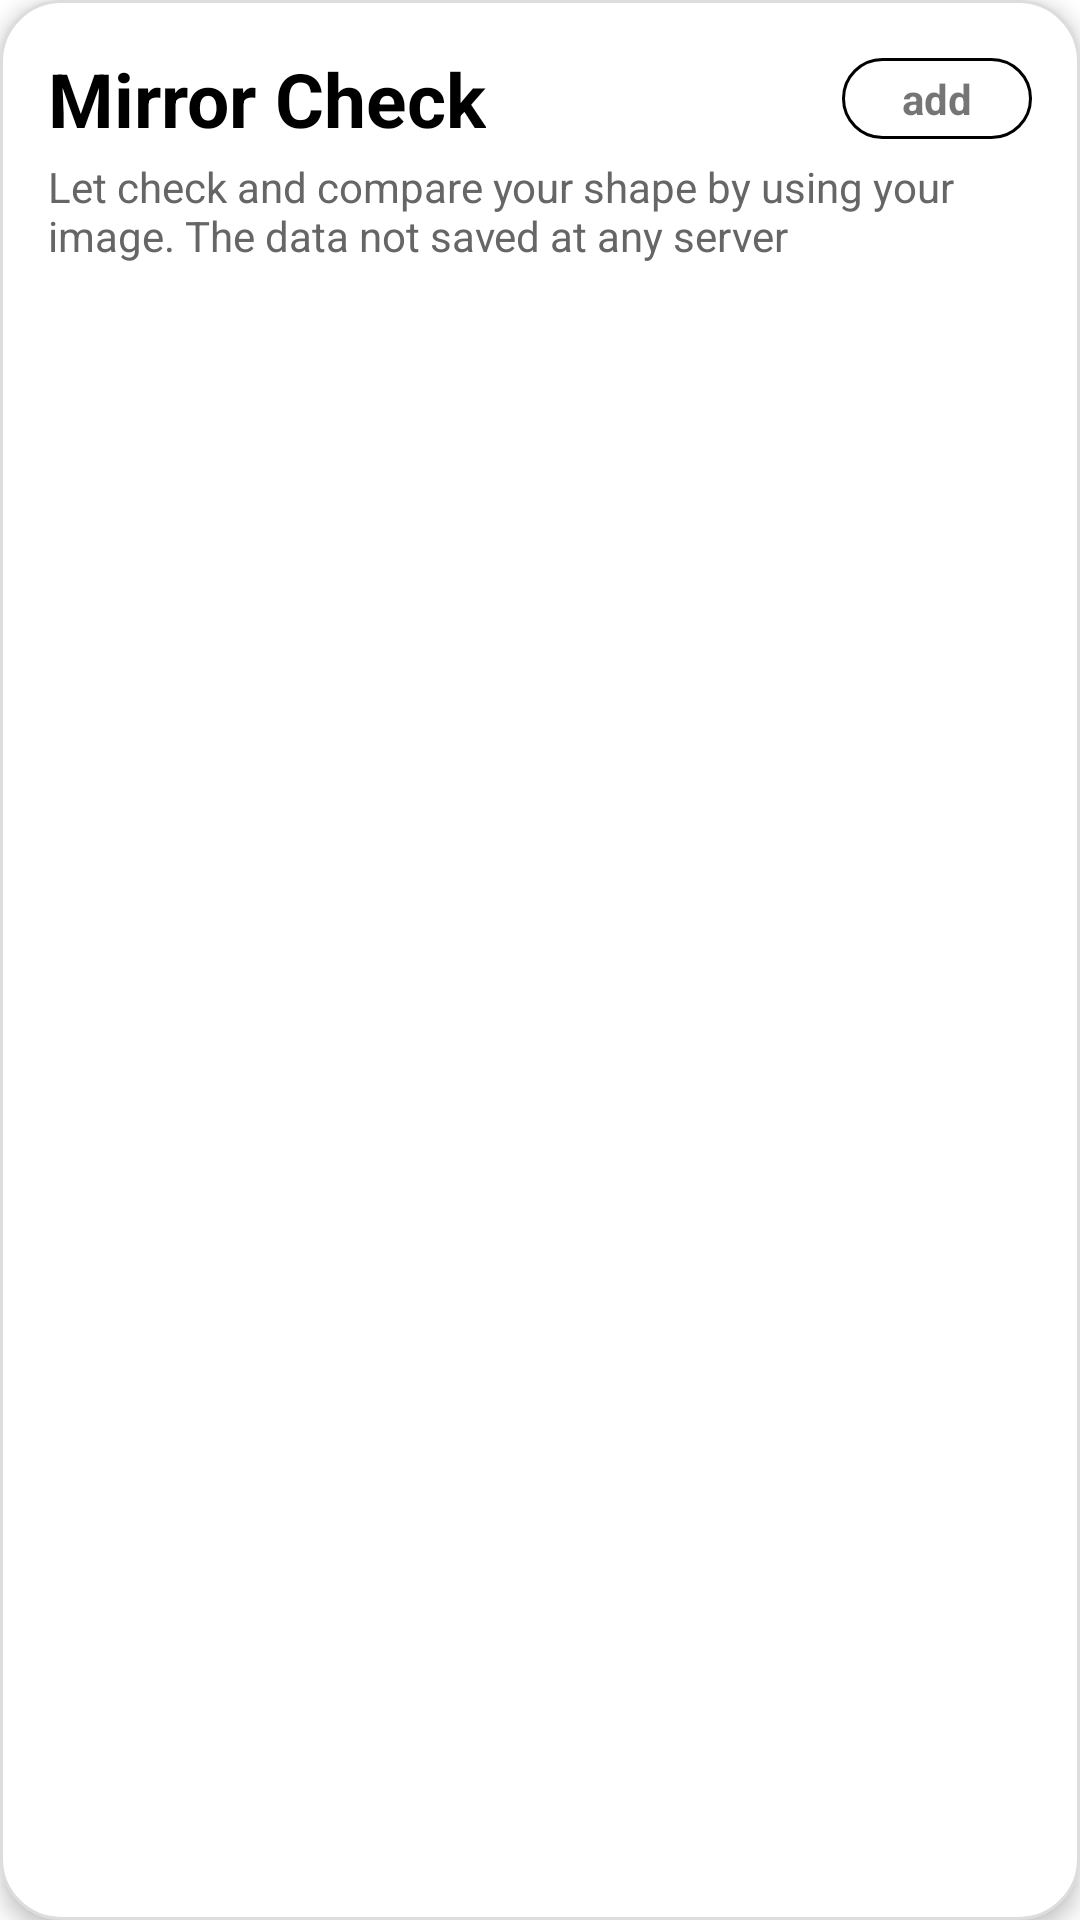

The Android layout XML behind this screen, and the referenced resources:
<!-- AndroidManifest.xml: application theme Theme.LikeToday -->
<!-- res/layout/eye_body_card_view.xml -->
<?xml version="1.0" encoding="utf-8"?>
<layout xmlns:android="http://schemas.android.com/apk/res/android"
    xmlns:tools="http://schemas.android.com/tools">

    <data>
        
    </data>

    <LinearLayout
        android:id="@+id/card_layout"
        android:layout_width="match_parent"
        android:layout_height="wrap_content"
        android:background="@drawable/bg_card"
        android:clickable="true"
        android:descendantFocusability="blocksDescendants"
        android:elevation="4dp"
        android:focusable="true"
        android:orientation="vertical"
        android:padding="16dp">

        
        <RelativeLayout
            android:layout_width="match_parent"
            android:layout_height="wrap_content">

            <TextView
                android:id="@+id/text_eye_body_title"
                android:layout_width="wrap_content"
                android:layout_height="wrap_content"
                android:text="@string/eye_body_title"
                android:textColor="@color/black"
                android:textSize="25sp"
                android:textStyle="bold" />

            <TextView
                android:id="@+id/text_eye_body_input"
                android:layout_width="wrap_content"
                android:layout_height="wrap_content"
                android:layout_alignParentEnd="true"
                android:layout_centerVertical="true"
                android:background="@drawable/bg_button_input"
                android:clickable="true"
                android:focusable="true"
                android:foreground="?attr/selectableItemBackground"
                android:gravity="center"
                android:paddingHorizontal="20dp"
                android:paddingVertical="4dp"
                android:text="@string/common_add"
                android:textColor="@color/gray_6"
                android:textStyle="bold" />
        </RelativeLayout>

        
        <TextView
            android:id="@+id/text_eye_body_insight"
            android:layout_width="match_parent"
            android:layout_height="wrap_content"
            android:layout_marginTop="3dp"
            android:ellipsize="marquee"
            android:focusable="true"
            android:text="@string/eyebody_card_description"
            android:textColor="#666666"
            android:textSize="14sp" />
    </LinearLayout>
</layout>
<!-- resources referenced by this layout -->
<resources>
  <!-- drawable bg_button_input (drawable) -->
  <?xml version="1.0" encoding="utf-8"?>
  <selector xmlns:android="http://schemas.android.com/apk/res/android">
  
      <item android:state_pressed="true">
          <shape android:shape="rectangle">
              <solid android:color="@color/white" />
              <stroke android:width="1dp" android:color="@color/gray_6" />
              <corners android:radius="20dp" />
          </shape>
      </item>
  
      <item>
          <shape android:shape="rectangle">
              <solid android:color="@color/white" />
              <stroke android:width="1dp" android:color="@color/gray_6" />
              <corners android:radius="20dp" />
          </shape>
      </item>
  
  </selector>
  <!-- drawable bg_card (drawable) -->
  <shape xmlns:android="http://schemas.android.com/apk/res/android" android:shape="rectangle">
      <solid android:color="@android:color/white"/>
      <corners android:radius="20dp"/>
      <stroke android:width="1dp" android:color="#DDDDDD"/>
  </shape>
  <string name="common_add">add</string>
  <string name="eye_body_title">Mirror Check</string>
  <string name="eyebody_card_description">Let check and compare your shape by using your image. The data not saved at any server</string>
  <style name="Theme.LikeToday" parent="Theme.MaterialComponents.DayNight.DarkActionBar">
          
          <item name="colorPrimary">@color/purple_500</item>
          <item name="colorPrimaryVariant">@color/purple_700</item>
          <item name="colorOnPrimary">@color/white</item>
          
          <item name="colorSecondary">@color/teal_200</item>
          <item name="colorSecondaryVariant">@color/teal_700</item>
          <item name="colorOnSecondary">@color/black</item>
          
          <item name="android:statusBarColor">?attr/colorPrimaryVariant</item>
          
      </style>
  <!-- not gathered from this repository: default colours our renderer supplied (Android Studio template values) -->
  <color name="purple_500">#FF6200EE</color>
  <color name="purple_700">#FF3700B3</color>
  <color name="teal_200">#FF03DAC5</color>
  <color name="teal_700">#FF018786</color>
  <color name="black">#FF000000</color>
  <color name="white">#FFFFFFFF</color>
</resources>
